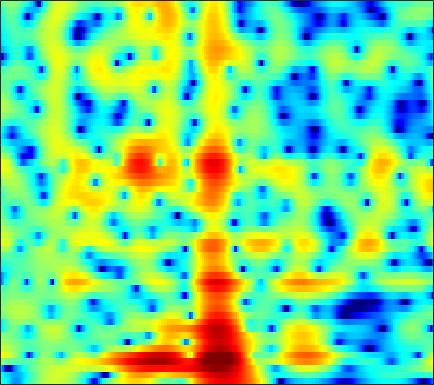

The table this chart was drawn from, first rows:
-3.7433, -4.5128, -5.6506, -6.9256, -7.949, -9.3077, -10.395, -10.716, -10.242, -8.9438, -7.3296, -6.1213, -4.6196, -3.2722, -2.3689, -1.2846, -0.33352, 0.29469, 1.0361, 1.6674, 2.1861, 2.5129, 2.8697, 3.1312
-5.076, -5.828, -6.823, -7.769, -8.409, -9.119, -9.559, -9.646, -9.367, -8.643, -7.577, -6.659, -5.368, -4.088, -3.169, -2.021, -0.9795, -0.2713, 0.5805, 1.325, 1.964, 2.374, 2.831, 3.188
-9.075, -11.79, -17.09, -27.66, -23.96, -16.34, -12.46, -10.51, -8.509, -6.931, -5.599, -4.715, -3.632, -2.644, -1.953, -1.104, -0.3312, 0.1983, 0.8376, 1.404, 1.895, 2.215, 2.581, 2.883
1.219, 0.5703, -0.2122, -0.8426, -1.192, -1.499, -1.691, -1.803, -1.938, -2.093, -2.234, -2.297, -2.27, -2.022, -1.685, -1.076, -0.3592, 0.1775, 0.8237, 1.329, 1.651, 1.756, 1.71, 1.481
5.52, 5.174, 4.647, 4.036, 3.52, 2.746, 1.805, 0.9615, -0.4345, -2.268, -4.769, -7.41, -12.84, -17.52, -12.49, -7.281, -4.1, -2.454, -0.9122, 0.06479, 0.5622, 0.6375, 0.3498, -0.4186
3.117, 2.96, 2.681, 2.312, 1.979, 1.457, 0.8486, 0.3633, -0.3128, -0.9841, -1.61, -2.022, -2.415, -2.565, -2.502, -2.219, -1.78, -1.411, -0.9408, -0.5478, -0.2677, -0.1491, -0.1131, -0.2002
1.428, 1.349, 1.177, 0.9285, 0.6995, 0.3378, -0.07275, -0.3958, -0.8446, -1.27, -1.626, -1.827, -1.962, -1.948, -1.838, -1.564, -1.188, -0.8713, -0.4456, -0.04423, 0.3066, 0.5195, 0.7248, 0.8446
-0.04632, -0.03295, -0.0005895, -0.02611, -0.117, -0.3687, -0.8275, -1.328, -2.238, -3.393, -4.72, -5.672, -6.46, -6.221, -5.38, -3.88, -2.366, -1.342, -0.175, 0.7577, 1.478, 1.897, 2.296, 2.528
-6.55, -5.082, -3.265, -1.895, -1.21, -0.7135, -0.6893, -0.9838, -1.811, -3.214, -5.287, -7.283, -9.749, -9.244, -7.123, -4.269, -2.046, -0.7646, 0.5593, 1.543, 2.249, 2.63, 2.986, 3.183
-6.72, -5.199, -3.203, -1.614, -0.7175, 0.1114, 0.5868, 0.7583, 0.7966, 0.642, 0.3736, 0.1644, -0.025, -0.06066, 0.006415, 0.1832, 0.3917, 0.5179, 0.6073, 0.6041, 0.5235, 0.4399, 0.3404, 0.3075
-0.651, -0.2535, 0.3395, 0.932, 1.329, 1.781, 2.124, 2.303, 2.445, 2.467, 2.398, 2.293, 2.089, 1.808, 1.542, 1.089, 0.4863, -0.08669, -1.075, -2.384, -4.081, -5.612, -7.728, -8.816
0.3061, 0.6676, 1.116, 1.499, 1.758, 2.055, 2.288, 2.404, 2.477, 2.471, 2.398, 2.283, 2.05, 1.708, 1.38, 0.8177, 0.08673, -0.5933, -1.733, -3.194, -5.046, -6.718, -9.068, -10.3
-0.4002, -0.05173, 0.3482, 0.69, 0.9008, 1.129, 1.282, 1.352, 1.39, 1.376, 1.304, 1.216, 1.054, 0.843, 0.6513, 0.3402, -0.04362, -0.3751, -0.8616, -1.388, -1.9, -2.232, -2.527, -2.583
-1.431, -1.132, -0.7559, -0.4097, -0.196, -0.01165, 0.06233, 0.06209, -0.002583, -0.1323, -0.3066, -0.4165, -0.498, -0.5048, -0.4779, -0.412, -0.3627, -0.3592, -0.3954, -0.4768, -0.5734, -0.6218, -0.6131, -0.4879
-3.24, -2.765, -2.025, -1.303, -0.8846, -0.522, -0.4578, -0.6374, -1.187, -2.067, -3.098, -3.739, -4.016, -3.416, -2.624, -1.519, -0.6166, -0.1527, 0.1482, 0.1109, -0.2168, -0.5801, -1.082, -1.268
-12.25, -9.135, -5.526, -3.066, -1.818, -0.7536, -0.3359, -0.4842, -1.358, -3.132, -6.339, -10.53, -16.16, -8.599, -4.798, -1.656, 0.1756, 0.9744, 1.4, 1.128, 0.07435, -1.419, -4.974, -13.6
-11.08, -9.512, -7.207, -5.227, -4.029, -2.884, -2.219, -1.972, -1.915, -2.13, -2.48, -2.63, -2.546, -2.05, -1.481, -0.6376, 0.09955, 0.4917, 0.7757, 0.76, 0.4596, 0.1026, -0.3949, -0.6309
-6.592, -6.033, -5.239, -4.475, -3.916, -3.255, -2.792, -2.499, -2.168, -1.942, -1.73, -1.526, -1.237, -0.9022, -0.6146, -0.2323, 0.1423, 0.3863, 0.652, 0.8277, 0.9421, 1.01, 1.105, 1.248
-4.229, -3.92, -3.529, -3.173, -2.966, -2.762, -2.557, -2.423, -2.262, -2.041, -1.735, -1.492, -1.117, -0.7015, -0.3781, 0.02886, 0.4009, 0.6572, 0.9493, 1.19, 1.379, 1.483, 1.576, 1.643
-1.998, -1.675, -1.46, -1.473, -1.646, -2.07, -2.534, -2.894, -3.235, -3.204, -2.797, -2.358, -1.629, -0.8808, -0.3823, 0.2317, 0.7464, 1.08, 1.448, 1.75, 1.958, 2.04, 2.049, 1.919
1.538, 1.888, 1.897, 1.383, 0.6701, -0.7888, -3.152, -5.583, -9.657, -10.88, -7.349, -4.888, -2.577, -1.124, -0.4083, 0.2517, 0.7365, 1.066, 1.546, 2.044, 2.489, 2.733, 2.828, 2.562
4.315, 4.352, 4.099, 3.454, 2.72, 1.305, -0.5814, -2.204, -4.288, -4.987, -4.175, -3.272, -2.339, -2.093, -2.33, -3.294, -4.7, -5.451, -4.768, -2.642, -0.554, 0.6429, 1.661, 2.029
3.614, 3.448, 3.106, 2.619, 2.134, 1.424, 0.6557, 0.0591, -0.6049, -1.149, -1.595, -1.862, -2.405, -3.261, -4.226, -6.207, -9.139, -11.35, -10.39, -6.675, -3.644, -1.988, -0.4608, 0.4832
2.13, 1.893, 1.494, 1.033, 0.6642, 0.1899, -0.2643, -0.5615, -0.8975, -1.185, -1.403, -1.592, -1.87, -2.196, -2.505, -2.857, -3.101, -3.109, -2.807, -2.161, -1.327, -0.6923, 0.06793, 0.6776
0.6467, 0.2528, -0.3757, -1.074, -1.562, -2.199, -2.607, -2.706, -2.666, -2.406, -2.051, -1.815, -1.476, -1.198, -1.032, -0.8095, -0.5916, -0.4011, -0.1036, 0.2554, 0.6557, 0.9558, 1.343, 1.667
-0.6413, -1.28, -2.417, -3.946, -5.356, -7.438, -8.91, -8.756, -7.13, -5.125, -3.49, -2.486, -1.448, -0.7045, -0.2635, 0.1514, 0.4769, 0.6849, 0.9616, 1.249, 1.564, 1.823, 2.168, 2.476
-1.571, -2.036, -3.046, -4.692, -6.519, -9.92, -13.81, -12.94, -8.806, -5.509, -3.338, -2.136, -1.088, -0.4442, -0.1752, -0.02899, -0.04388, -0.1064, -0.1659, -0.08345, 0.2186, 0.6028, 1.253, 1.972
-2.64, -2.242, -2.027, -2.108, -2.302, -2.601, -2.699, -2.579, -2.102, -1.488, -0.8958, -0.593, -0.429, -0.538, -0.8641, -1.561, -2.649, -3.708, -5.359, -6.688, -6.502, -5.228, -2.941, -0.7743
-3.844, -2.618, -1.457, -0.6783, -0.2972, 0.02476, 0.2504, 0.3139, 0.3937, 0.3375, 0.2057, -0.0495, -0.5224, -1.247, -1.997, -3.307, -5.106, -6.882, -10.19, -14.88, -15.41, -11.2, -6.601, -3.266
-2.499, -1.461, -0.3723, 0.389, 0.7858, 1.113, 1.227, 1.217, 1.031, 0.6985, 0.1856, -0.3045, -1.105, -2.131, -2.988, -4.335, -5.71, -6.663, -7.684, -8.086, -7.617, -6.718, -5.031, -3.118
0.4486, 1.015, 1.585, 1.947, 2.084, 2.12, 1.949, 1.742, 1.294, 0.7275, -0.02155, -0.6529, -1.722, -2.997, -4.121, -5.851, -7.949, -9.681, -11.62, -11.84, -9.923, -8.044, -5.604, -3.477
3.179, 3.369, 3.458, 3.365, 3.174, 2.753, 2.205, 1.677, 0.9403, 0.1053, -0.7364, -1.459, -2.428, -3.558, -4.581, -6.272, -8.63, -11.08, -15.32, -16.05, -11.26, -8.214, -5.202, -3.089
5.239, 5.116, 4.753, 4.167, 3.563, 2.52, 1.318, 0.2828, -1.082, -2.373, -3.345, -3.883, -4.204, -4.421, -4.548, -4.751, -4.858, -4.932, -4.752, -4.185, -3.188, -2.349, -1.269, -0.4837
5.389, 5.045, 4.35, 3.314, 2.325, 0.6291, -1.649, -3.734, -7.25, -11.22, -13.49, -12.49, -10.53, -8.849, -7.673, -6.214, -4.723, -3.603, -2.202, -0.8929, 0.2582, 0.999, 1.751, 2.187
2.366, 2.001, 1.252, 0.1575, -0.8871, -2.698, -4.973, -7.226, -10.86, -15.19, -17.98, -17.6, -17.35, -17.43, -16.9, -13.47, -9.446, -6.783, -3.889, -1.61, 0.1421, 1.203, 2.269, 2.992
-1.53, -1.776, -2.362, -3.172, -3.969, -5.129, -6.483, -7.483, -9.002, -10.47, -11.89, -13.02, -14.79, -16.91, -17.28, -14.08, -9.781, -7.041, -4.047, -1.694, 0.159, 1.268, 2.436, 3.288
-4.921, -5.244, -5.981, -6.916, -7.636, -8.361, -8.799, -8.892, -8.855, -8.767, -8.638, -8.578, -8.305, -7.836, -7.262, -6.052, -4.554, -3.308, -1.674, -0.1705, 1.146, 1.983, 2.913, 3.622
-6.553, -7.416, -9.264, -12.12, -14.88, -17.93, -15.59, -13.09, -10.35, -8.444, -7.05, -6.181, -5.201, -4.263, -3.559, -2.588, -1.565, -0.7931, 0.2375, 1.208, 2.087, 2.667, 3.312, 3.799
-5.155, -6.065, -7.778, -10.1, -12, -13.57, -12.42, -10.66, -8.419, -6.636, -5.264, -4.393, -3.452, -2.601, -2.002, -1.239, -0.4668, 0.115, 0.8792, 1.621, 2.308, 2.77, 3.276, 3.634
-2.04, -2.524, -3.249, -3.988, -4.433, -4.809, -4.811, -4.626, -4.188, -3.694, -3.243, -2.918, -2.563, -2.234, -1.982, -1.607, -1.124, -0.6748, 0.01118, 0.7752, 1.54, 2.075, 2.68, 3.114
0.7064, 0.4442, 0.05676, -0.342, -0.6355, -0.9951, -1.289, -1.467, -1.694, -1.913, -2.179, -2.454, -2.873, -3.431, -3.883, -4.364, -4.449, -4.083, -3.012, -1.609, -0.1938, 0.7465, 1.782, 2.527
2.231, 2.044, 1.712, 1.314, 0.9654, 0.4871, -0.03598, -0.4345, -0.9886, -1.579, -2.242, -2.862, -3.959, -5.538, -7.286, -10.98, -17.36, -16.66, -9.378, -4.894, -1.928, -0.3263, 1.241, 2.297
2.145, 1.98, 1.616, 1.078, 0.578, -0.2044, -1.054, -1.702, -2.457, -3.065, -3.537, -3.828, -4.344, -5.088, -5.817, -6.962, -7.612, -7.144, -5.203, -2.873, -0.8116, 0.463, 1.776, 2.676
0.7538, 0.6894, 0.3457, -0.3572, -1.12, -2.546, -4.403, -5.989, -7.965, -8.615, -7.681, -6.599, -5.246, -4.263, -3.692, -3.02, -2.342, -1.734, -0.7979, 0.2326, 1.25, 1.956, 2.739, 3.292
-1.063, -0.8212, -0.9192, -1.494, -2.295, -3.916, -6.464, -9.317, -15.15, -17.61, -11.42, -8.382, -5.638, -3.853, -2.877, -1.84, -0.9887, -0.4012, 0.3381, 1.084, 1.819, 2.332, 2.933, 3.384
-1.896, -1.441, -1.21, -1.334, -1.672, -2.364, -3.254, -3.977, -4.728, -4.949, -4.571, -4.058, -3.299, -2.611, -2.196, -1.796, -1.471, -1.248, -0.8424, -0.2637, 0.4966, 1.129, 1.975, 2.707
-1.648, -1.311, -0.9624, -0.7599, -0.6756, -0.6979, -0.8143, -0.9213, -1.112, -1.26, -1.365, -1.421, -1.588, -1.844, -2.167, -2.835, -3.796, -4.642, -5.509, -5.236, -3.541, -1.909, 0.1198, 1.735
-3.084, -2.864, -2.374, -1.784, -1.339, -0.8499, -0.541, -0.4189, -0.3961, -0.5385, -0.8172, -1.106, -1.578, -2.239, -2.895, -4.085, -6.003, -8.294, -14.03, -17.01, -8.244, -4.289, -0.789, 1.543
-10.15, -9.773, -7.905, -5.797, -4.503, -3.2, -2.392, -2.081, -1.987, -2.286, -2.891, -3.475, -4.216, -4.794, -5.028, -5.072, -4.982, -4.864, -4.473, -3.527, -1.997, -0.6422, 1.122, 2.609
-20.02, -18.22, -12.33, -8.573, -6.687, -4.981, -4.004, -3.718, -3.88, -4.655, -6.183, -7.944, -11.23, -14.02, -12.74, -9.043, -6, -4.262, -2.345, -0.7567, 0.6495, 1.6, 2.711, 3.612
-9.335, -8.81, -7.693, -6.402, -5.483, -4.533, -3.961, -3.804, -4.034, -4.765, -6.08, -7.461, -9.747, -11.3, -10.39, -7.491, -4.661, -2.893, -0.9681, 0.5793, 1.825, 2.598, 3.411, 3.988
-7.438, -6.675, -5.73, -4.852, -4.284, -3.683, -3.293, -3.131, -3.092, -3.265, -3.559, -3.801, -3.976, -3.832, -3.443, -2.596, -1.51, -0.6223, 0.5098, 1.54, 2.409, 2.934, 3.455, 3.752
-6.953, -6.03, -4.99, -4.144, -3.637, -3.109, -2.751, -2.593, -2.475, -2.44, -2.425, -2.393, -2.254, -1.93, -1.574, -0.9555, -0.2162, 0.3783, 1.183, 1.932, 2.58, 2.961, 3.311, 3.442
-6.262, -5.333, -4.274, -3.451, -2.987, -2.57, -2.373, -2.365, -2.509, -2.732, -2.953, -3.034, -2.973, -2.651, -2.234, -1.478, -0.5912, 0.09601, 1.001, 1.827, 2.527, 2.955, 3.355, 3.53
-5.72, -4.647, -3.463, -2.613, -2.202, -1.968, -2.1, -2.431, -3.206, -4.34, -5.718, -6.702, -7.398, -6.937, -5.927, -4.267, -2.621, -1.483, -0.1169, 1.081, 2.094, 2.736, 3.402, 3.836
-5.624, -4.166, -2.741, -1.825, -1.443, -1.341, -1.719, -2.345, -3.699, -5.88, -9.35, -13.63, -29.24, -17.25, -11.95, -8.145, -5.672, -4.209, -2.489, -0.9055, 0.5699, 1.554, 2.679, 3.545
-4.066, -2.852, -1.652, -0.8726, -0.5561, -0.4827, -0.805, -1.323, -2.396, -3.877, -5.68, -7.071, -8.525, -9.16, -9.214, -9.158, -9.082, -8.704, -7.342, -5.059, -2.598, -0.9271, 0.9527, 2.406
-1.827, -1.163, -0.43, 0.08681, 0.3092, 0.385, 0.1941, -0.121, -0.7625, -1.616, -2.645, -3.521, -4.785, -6.211, -7.54, -10.03, -14.55, -22.48, -19.08, -10.05, -5.386, -2.962, -0.534, 1.253
